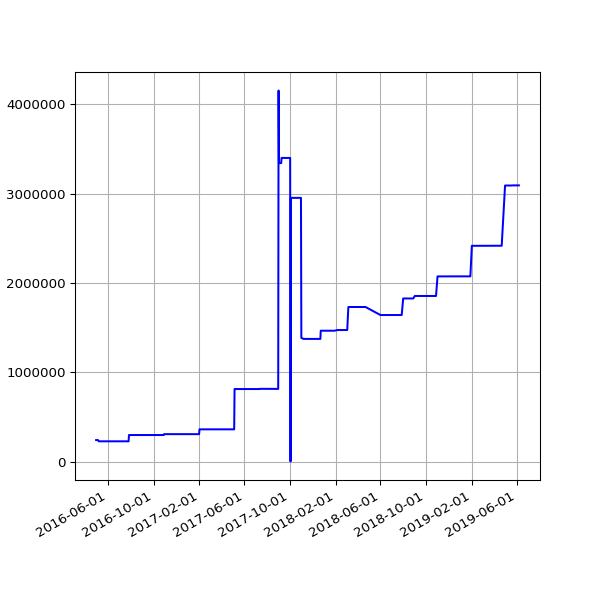

Data behind this chart, as committed beside it:
date, value
2016-04-30 02:21:55 +0100, 240244
2016-05-01 02:23:43 +0100, 240244
2016-05-02 02:59:07 +0100, 240244
2016-05-03 02:59:17 +0100, 240244
2016-05-04 02:52:33 +0100, 240244
2016-05-05 02:59:23 +0100, 240244
2016-05-07 02:38:06 +0100, 226209
2016-05-12 02:25:21 +0100, 226209
2016-05-14 02:26:31 +0100, 226209
2016-05-15 02:24:22 +0100, 226209
2016-05-20 02:24:25 +0100, 226209
2016-05-21 02:35:26 +0100, 226209
2016-05-22 02:40:10 +0100, 226209
2016-05-23 02:44:24 +0100, 226209
2016-05-24 02:38:17 +0100, 226209
2016-05-25 02:25:39 +0100, 226209
2016-05-27 03:44:21 +0100, 226209
2016-05-31 02:25:39 +0100, 226209
2016-06-01 02:30:55 +0100, 226209
2016-06-02 02:24:09 +0100, 226209
2016-06-03 02:26:48 +0100, 226209
2016-06-04 02:34:11 +0100, 226209
2016-06-05 02:26:27 +0100, 226209
2016-06-08 02:31:20 +0100, 226209
2016-06-09 02:28:28 +0100, 226209
2016-06-10 02:36:42 +0100, 226209
2016-06-11 02:26:58 +0100, 226209
2016-06-12 02:22:27 +0100, 226209
2016-06-13 02:18:13 +0100, 226209
2016-06-14 02:19:27 +0100, 226209
2016-06-15 02:28:29 +0100, 226209
2016-06-16 02:25:53 +0100, 226209
2016-06-17 02:22:12 +0100, 226209
2016-06-18 02:21:26 +0100, 226209
2016-06-19 02:21:23 +0100, 226209
2016-06-20 02:26:06 +0100, 226209
2016-06-21 02:31:02 +0100, 226209
2016-06-22 02:21:58 +0100, 226209
2016-06-23 02:21:47 +0100, 226209
2016-06-24 02:35:07 +0100, 226209
2016-06-25 02:58:43 +0100, 226209
2016-06-26 02:29:30 +0100, 226209
2016-06-27 02:37:26 +0100, 226209
2016-06-28 02:46:05 +0100, 226209
2016-06-29 02:35:11 +0100, 226209
2016-06-30 02:25:08 +0100, 226209
2016-07-01 02:22:14 +0100, 226209
2016-07-02 02:27:18 +0100, 226209
2016-07-03 02:21:16 +0100, 226209
2016-07-04 02:31:56 +0100, 226209
2016-07-05 02:23:39 +0100, 226209
2016-07-06 02:42:54 +0100, 226209
2016-07-07 02:23:52 +0100, 226209
2016-07-08 02:32:38 +0100, 226209
2016-07-09 02:23:55 +0100, 226209
2016-07-10 02:22:14 +0100, 226209
2016-07-11 02:22:40 +0100, 226209
2016-07-12 02:24:02 +0100, 226209
2016-07-13 02:36:30 +0100, 226209
2016-07-14 02:25:20 +0100, 226209
... 593 more rows
